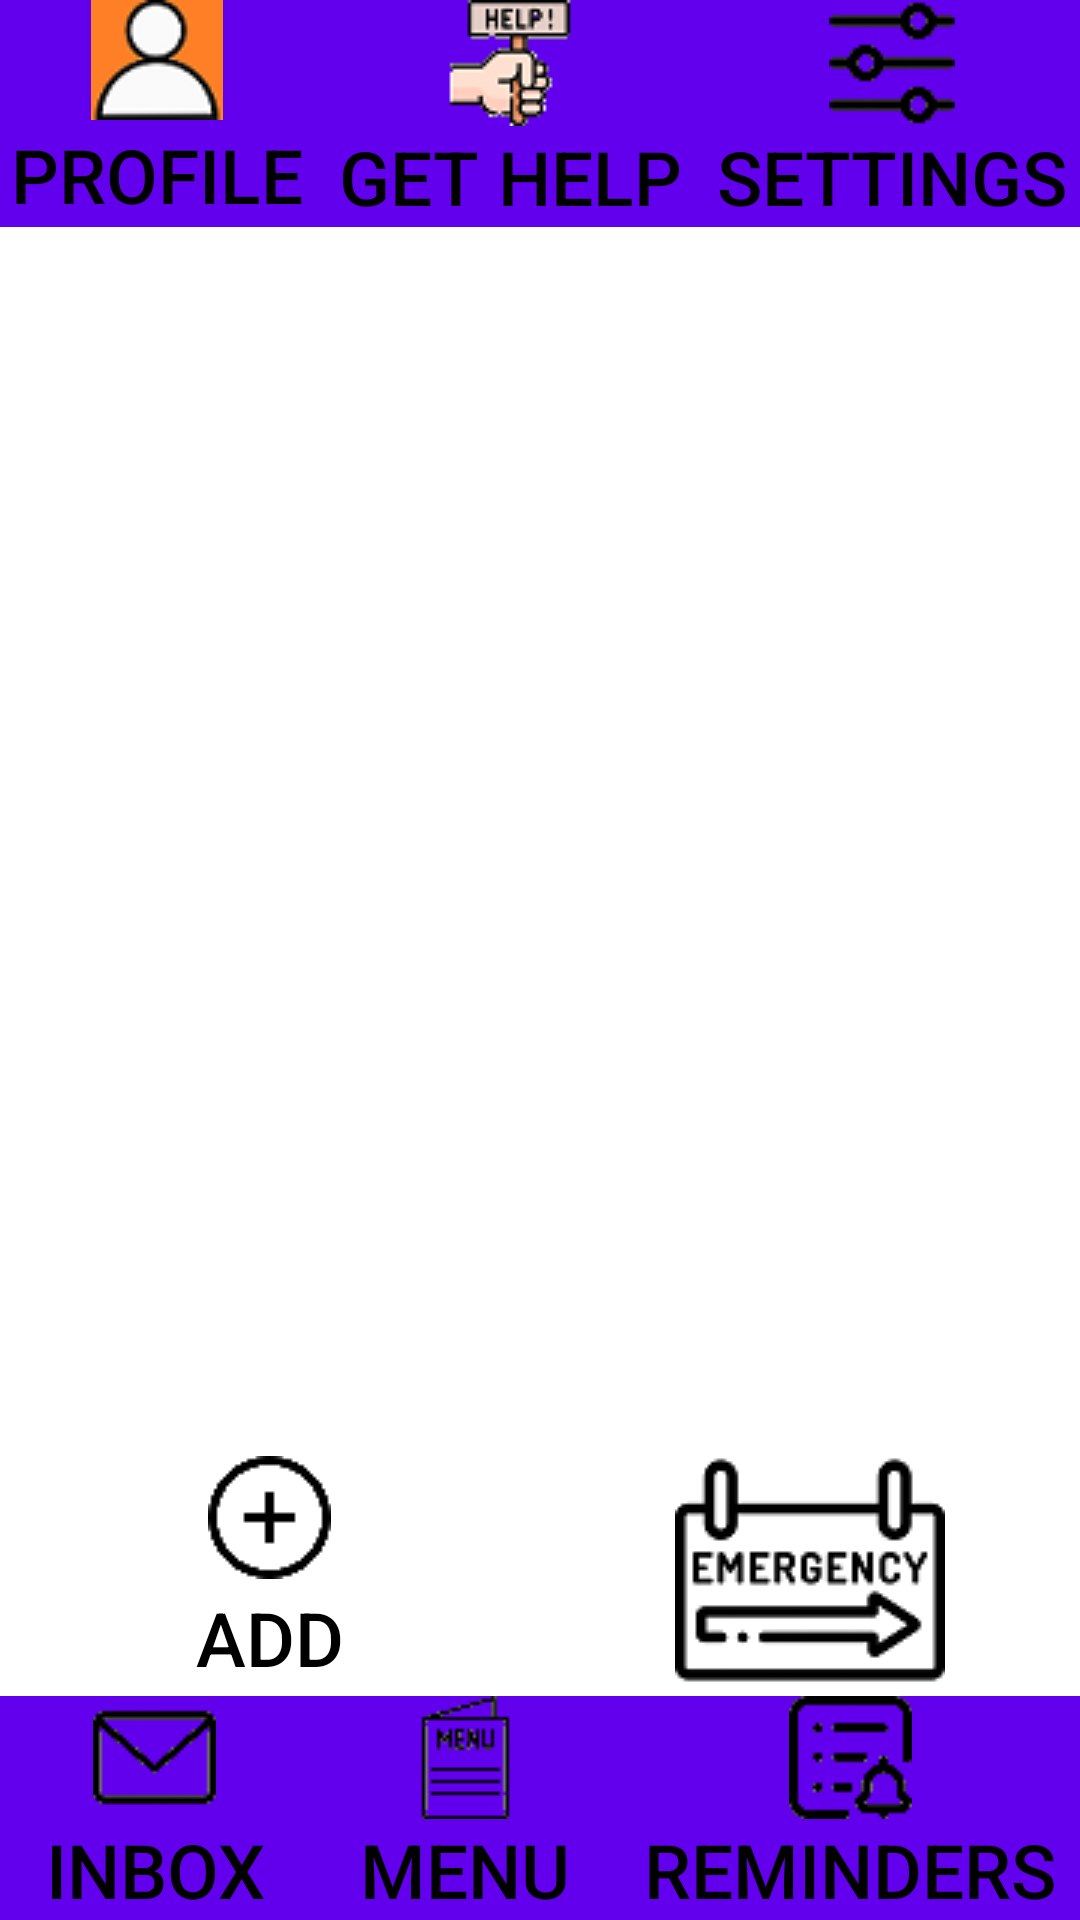

Layout XML and referenced resources for this Android screen:
<!-- AndroidManifest.xml: application theme Ytheme -->
<!-- res/layout/activity_menu.xml -->
<?xml version="1.0" encoding="utf-8"?>
<RelativeLayout xmlns:android="http://schemas.android.com/apk/res/android"
    xmlns:tools="http://schemas.android.com/tools"
    android:layout_width="match_parent"
    android:layout_height="match_parent"
    android:background="@color/white"
    tools:context=".MenuActivity">

    <LinearLayout
        android:id="@+id/menuHeader"
        android:layout_height="wrap_content"
        android:layout_width="match_parent"
        android:gravity="top">

        <Button
            android:id="@+id/profileButton"
            style="@style/Widget.AppCompat.Button"
            android:layout_width="wrap_content"
            android:layout_height="match_parent"
            android:layout_weight="0.25"
            android:background="@color/colorPrimary"
            android:drawableTop="@drawable/placeholder_profile_icon"
            android:drawablePadding="1dp"
            android:onClick="changeActivity"
            android:text="Profile"
            android:textSize="25sp" />

        <Button
            android:id="@+id/appHeader"
            android:layout_width="wrap_content"
            android:layout_height="wrap_content"
            android:layout_weight="0.5"
            android:background="@color/colorPrimary"
            android:drawableTop="@drawable/app_icon_small"
            android:text="Get Help"
            android:textSize="25sp" />

        <Button
            android:id="@+id/settingsButton"
            android:layout_width="wrap_content"
            android:layout_height="wrap_content"
            android:layout_weight="0.25"
            android:background="@color/colorPrimary"
            android:drawableTop="@drawable/settings_icon"
            android:onClick="changeActivity"
            android:text="Settings"
            android:textSize="25sp" />
    </LinearLayout>

    <androidx.recyclerview.widget.RecyclerView
        android:id="@+id/helperRecyclerView"
        android:layout_width="match_parent"
        android:layout_height="match_parent"
        android:layout_below="@id/menuHeader"
        android:layout_marginTop="5dp"
        android:layout_marginBottom="175dp"
        android:visibility="visible"
        tools:visibility="visible" />

    <LinearLayout
        android:id="@+id/addEmergencyBar"
        android:layout_height="80dp"
        android:layout_width="match_parent"
        android:layout_above="@id/menuFooter"
        android:orientation="horizontal">
        >

        <Button
            android:id="@+id/addButton"
            android:layout_width="0px"
            android:layout_height="match_parent"
            android:layout_weight="1"
            android:background="@color/lightGrey"
            android:drawableTop="@drawable/add_icon"
            android:onClick="changeActivity"
            android:text="Add"
            android:textColor="@color/black"
            android:textSize="25sp" />
        <Button
            android:id="@+id/emergencyButton"
            android:layout_width="0px"
            android:layout_height="match_parent"
            android:background="@color/lightGrey"
            android:textSize="25sp"
            android:drawableTop="@drawable/emergency_icon"
            android:layout_weight="1"
            android:onClick="showEmergency"
            />
    </LinearLayout>

    <LinearLayout
        android:id="@+id/menuFooter"
        android:layout_height="wrap_content"
        android:layout_width="match_parent"
        android:layout_alignParentBottom="true">

        <Button
            android:id="@+id/messageButton"
            android:layout_width="wrap_content"
            android:layout_height="wrap_content"
            android:layout_weight="0.3"
            android:background="@color/colorPrimary"
            android:drawableTop="@drawable/message_icon"
            android:onClick="changeActivity"
            android:text="Inbox"
            android:textSize="25sp" />

        <Button
            android:id="@+id/menuButton"
            android:layout_width="wrap_content"
            android:layout_height="wrap_content"
            android:layout_weight="0.3"
            android:background="@color/colorPrimary"
            android:clickable="false"
            android:drawableTop="@drawable/menu_icon"
            android:text="Menu"
            android:textSize="25sp" />

        <Button
            android:id="@+id/remindersButton"
            android:layout_width="wrap_content"
            android:layout_height="wrap_content"
            android:layout_weight="0.3"
            android:background="@color/colorPrimary"
            android:drawableTop="@drawable/reminder_icon"
            android:onClick="changeActivity"
            android:text="Reminders"
            android:textSize="25sp" />
    </LinearLayout>

</RelativeLayout>
<!-- resources referenced by this layout -->
<resources>
  <color name="black">#000000</color>
  <color name="colorPrimary">#6200EE</color>
  <color name="white">#FFFFFF</color>
  <!-- drawable add_icon: png bitmap (drawable, 1257 bytes) -->
  <!-- drawable app_icon_small: png bitmap (drawable, 3143 bytes) -->
  <!-- drawable emergency_icon: png bitmap (drawable, 4760 bytes) -->
  <!-- drawable menu_icon: png bitmap (drawable, 1487 bytes) -->
  <!-- drawable message_icon: png bitmap (drawable, 1335 bytes) -->
  <!-- drawable placeholder_profile_icon: jpg bitmap (drawable, 10102 bytes) -->
  <!-- drawable reminder_icon: png bitmap (drawable, 1410 bytes) -->
  <!-- drawable settings_icon: png bitmap (drawable, 1232 bytes) -->
  <style name="Ytheme" parent="Theme.AppCompat.Light.NoActionBar">
          <item name="android:textColor">@color/black</item>
          <item name="android:background">@color/white</item>
          <item name="android:windowAnimationStyle">@null</item>
  
      </style>
</resources>
